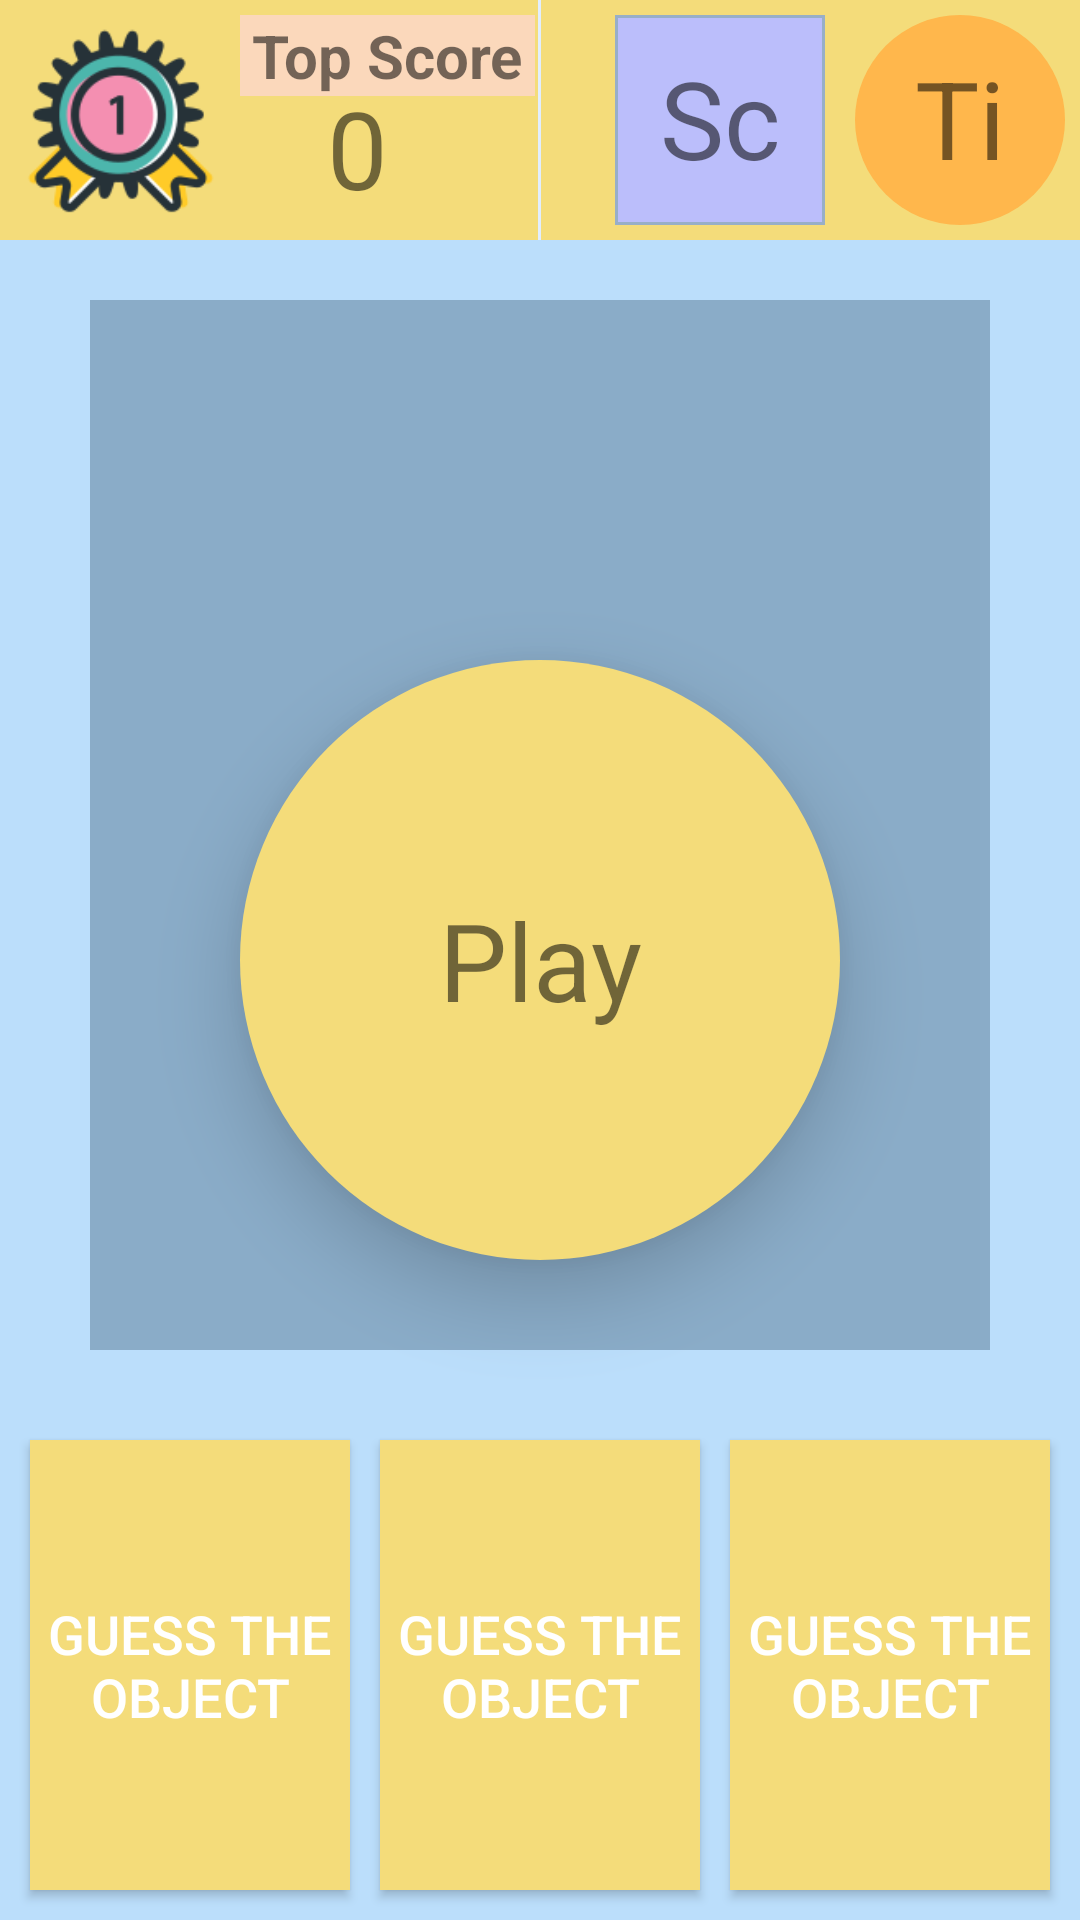

Produce the Android XML layout that renders to this screen, including the resource entries it uses.
<!-- AndroidManifest.xml: application theme Theme.AppCompat.Light.NoActionBar -->
<!-- res/layout/activity_main.xml -->
<?xml version="1.0" encoding="utf-8"?>
<RelativeLayout xmlns:android="http://schemas.android.com/apk/res/android"
    xmlns:app="http://schemas.android.com/apk/res-auto"
    android:id="@+id/container"
    xmlns:tools="http://schemas.android.com/tools"
    android:layout_width="match_parent"
    android:layout_height="match_parent"
    android:background="@color/colorSecondary"
    android:theme="@style/AppTheme"
    tools:context=".GuessActivity">

    <android.support.v7.widget.Toolbar
        android:id="@+id/my_toolbar"
        android:layout_width="match_parent"
        android:layout_height="80dp"
        android:layout_alignParentStart="true"
        android:layout_alignParentTop="true"
        android:layout_marginStart="0dp"
        android:layout_marginTop="0dp"
        android:background="@color/colorPrimaryDark"
        android:theme="@style/ThemeOverlay.AppCompat.ActionBar"
        app:popupTheme="@style/ThemeOverlay.AppCompat.Light" />
    <TextView
        android:id="@+id/total_score"
        android:layout_width="70dp"
        android:layout_height="70dp"
        android:layout_toLeftOf="@+id/timerView"
        android:layout_margin="5dp"
        android:gravity="center"
        android:background="@drawable/score"
        android:padding="10dp"
        android:text="@string/total_score"
        android:textSize="36sp" />
<TextView
    android:id="@+id/timerView"
    android:layout_width="70dp"
    android:layout_height="70dp"
    android:layout_alignParentEnd="true"
    android:layout_margin="5dp"
    android:gravity="center"
    android:text="Tim"
    android:background="@drawable/rounded_timer"
    android:padding="10dp"
    android:textSize="36sp"
    />

    <FrameLayout
        android:id="@+id/frameLayout"
        android:layout_width="match_parent"
        android:layout_height="350dp"
        android:background="#8aacc8"
        android:layout_marginTop="100dp"
        android:layout_marginStart="30dp"
        android:layout_marginEnd="30dp"
        android:padding="2dp">
        <ImageView
            android:id="@+id/item"
            android:layout_width="match_parent"
            android:layout_height="350dp"
            android:elevation="16dp"
            android:onClick="onClick"
            android:scaleType="centerCrop"

            />
    </FrameLayout>

    <LinearLayout
        android:layout_width="match_parent"
        android:layout_height="match_parent"
        android:layout_marginTop="20dp"
        android:layout_below="@+id/frameLayout"
        android:orientation="horizontal"
        >

        <Button
            android:id="@+id/answer_one"
            android:layout_width="0dp"
            android:layout_height="match_parent"
            android:layout_weight="1"
            android:background="@color/colorPrimaryDark"
            android:fadingEdge="none|horizontal"
            android:gravity="center"
            android:layout_margin="10dp"
            android:onClick="onClick"
            android:shadowColor="#a9a9a9"
            android:text="@string/app_name"
            android:textColor="#fff"
            style="@android:style/TextAppearance.DeviceDefault.Medium"
            tools:shadowRadius="50dp"></Button>

        <Button
            android:id="@+id/answer_two"
            android:layout_width="0dp"
            android:layout_height="match_parent"
            android:layout_weight="1"
            android:background="@color/colorPrimaryDark"
            android:onClick="onClick"
            android:layout_marginTop="10dp"
            android:layout_marginBottom="10dp"
            android:text="@string/app_name"
            android:textColor="#fff"
            style="@android:style/TextAppearance.DeviceDefault.Medium"
            ></Button>

        <Button
            android:id="@+id/answer_three"
            android:layout_width="0dp"
            android:layout_height="match_parent"
            android:layout_weight="1"
            android:layout_margin="10dp"
            android:background="@color/colorPrimaryDark"
            android:onClick="onClick"
            android:text="@string/app_name"
            android:textColor="#fff"
            style="@android:style/TextAppearance.DeviceDefault.Medium"
            ></Button>

    </LinearLayout>


    <TextView
        android:id="@+id/play"
        android:layout_width="200dp"
        android:layout_height="200dp"
        android:padding="50dp"
        android:layout_centerInParent="true"
        android:textSize="36sp"
        android:text="Play"
        android:elevation="16dp"
        android:background="@drawable/play"
        android:gravity="center"
        android:onClick="onClick"/>

    <View
        android:id="@+id/divider"
        android:layout_width="1dp"
        android:layout_height="80dp"
        android:layout_alignParentTop="true"
        android:layout_centerHorizontal="true"
        android:background="@color/divider" />

    <ImageView
        android:id="@+id/topScore"
        android:layout_width="70dp"
        android:layout_height="70dp"
        android:layout_alignStart="@+id/frameLayout"
        android:layout_alignParentTop="true"
        android:layout_marginStart="-18dp"
        android:layout_margin="5dp"
        android:layout_alignParentStart="true"
        app:srcCompat="@drawable/top_score" />

    <TextView
        android:id="@+id/highest"
        android:layout_width="wrap_content"
        android:layout_height="wrap_content"
        android:layout_alignParentStart="true"
        android:layout_alignParentTop="true"
        android:layout_marginStart="80dp"
        android:layout_marginTop="5dp"
        android:background="#fbd8bb"
        android:text="Top Score"
        android:paddingLeft="4dp"
        android:paddingRight="4dp"
        android:textSize="20sp"
        android:textStyle="bold" />

    <TextView
        android:id="@+id/highestScore"
        android:layout_width="wrap_content"
        android:layout_height="wrap_content"
        android:layout_alignParentStart="true"
        android:layout_alignParentTop="true"
        android:layout_marginStart="109dp"
        android:layout_marginTop="25dp"
        android:text="0"
        android:textSize="36sp"
        />

</RelativeLayout>
<!-- resources referenced by this layout -->
<resources>
  <color name="colorPrimaryDark">#f4dc7a</color>
  <color name="colorSecondary">#bbdefb</color>
  <color name="divider">#e1eeff</color>
  <!-- drawable play (drawable) -->
  <?xml version="1.0" encoding="utf-8"?>
  <shape xmlns:android="http://schemas.android.com/apk/res/android" >
      <solid android:color="#f4dc7a" />
  
  
      <corners
          android:bottomLeftRadius="150dp"
          android:bottomRightRadius="150dp"
          android:topLeftRadius="150dp"
          android:topRightRadius="150dp" />
      <size
          android:height="90dp"
          android:width="90dp" />
  
  </shape>
  <!-- drawable rounded_timer (drawable) -->
  <?xml version="1.0" encoding="utf-8"?>
  <shape xmlns:android="http://schemas.android.com/apk/res/android" >
      <solid android:color="#ffb74c" />
  
  
      <corners
          android:bottomLeftRadius="70dp"
          android:bottomRightRadius="70dp"
          android:topLeftRadius="70dp"
          android:topRightRadius="70dp" />
      <size
          android:height="40dp"
          android:width="40dp" />
  
  </shape>
  <!-- drawable score (drawable) -->
  <?xml version="1.0" encoding="utf-8"?>
  <shape xmlns:android="http://schemas.android.com/apk/res/android" >
      <solid android:color="#bbbefb" />
  
      <stroke
          android:width="1dp"
          android:color="#98AFC7" />
  
      <size
          android:height="80dp"
          android:width="40dp" />
  
  </shape>
  <!-- drawable top_score: png bitmap (drawable, 4176 bytes) -->
  <string name="app_name">Guess The Object</string>
  <string name="total_score">Score</string>
  <style name="AppTheme" parent="Theme.AppCompat.Light.DarkActionBar">
          
          <item name="colorPrimary">@color/colorPrimary</item>
          <item name="colorAccent">@color/colorAccent</item>
  
      </style>
  <color name="colorPrimary">#f8eaae</color>
  <color name="colorAccent">#D81B60</color>
</resources>
